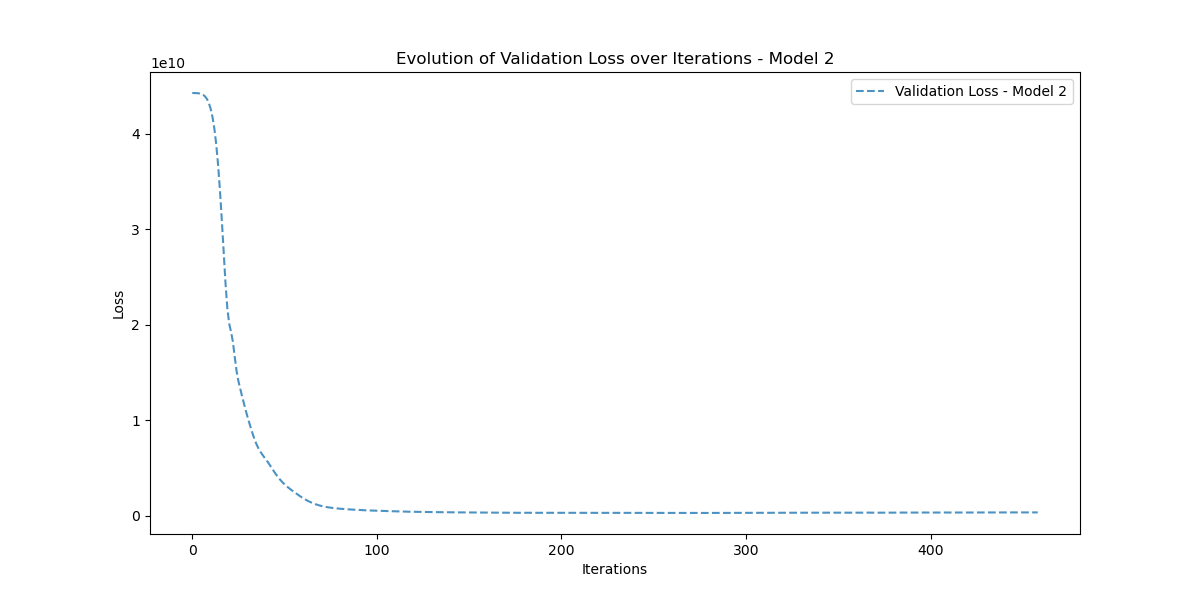

The file beside this chart, header and first rows:
Iteration, Validation_Loss
0, 44270256000
1, 44268370000
2, 44262230000
3, 44247413000
4, 44216860000
5, 44159790000
6, 44060238000
7, 43894714000
8, 43625066000
9, 43206492000
10, 42592575000
11, 41712665000
12, 40488477000
13, 38842044000
14, 36708925000
15, 34065965000
16, 30974525000
17, 27625107000
18, 24374788000
19, 21736060000
20, 20122692000
21, 19283022000
22, 18233821000
23, 16646057000
24, 15160286000
25, 14106913000
26, 13284780000
27, 12510946000
28, 11752046000
29, 11025821000
30, 10310793000
31, 9649782000
32, 9029309000
33, 8427442700
34, 7880068600
35, 7414829600
36, 7026043400
37, 6696407000
38, 6405363000
39, 6141265400
40, 5886633500
41, 5618739700
42, 5324818400
43, 5024430000
44, 4729891300
45, 4445390300
46, 4177512000
47, 3926660600
48, 3700978200
49, 3492484600
50, 3305841200
51, 3130900500
52, 2969719800
53, 2818223000
54, 2669529600
55, 2529908500
56, 2393025800
57, 2244603000
58, 2109156400
59, 1986469100
... 399 more rows
